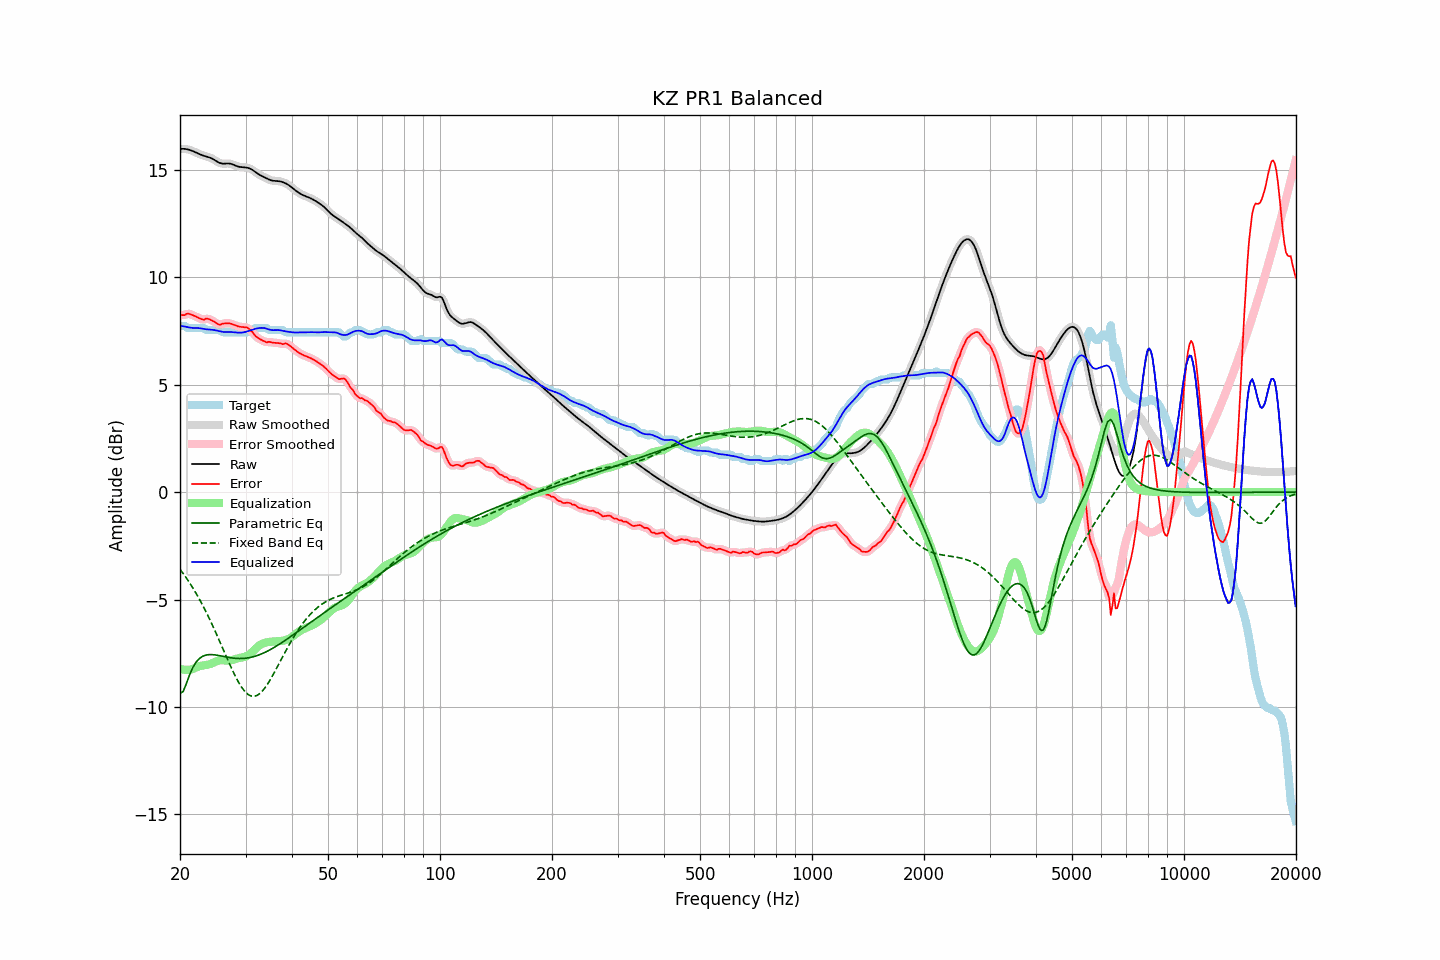

The table this chart was drawn from, first rows:
frequency, raw, error, smoothed, error_smoothed, equalization, parametric_eq, fixed_band_eq, equalized_raw, equalized_smoothed, target
20.00, 15.97, 8.24, 15.97, 8.23, -8.23, -9.37, -3.59, 7.75, 7.75, 7.74
20.20, 15.98, 8.24, 15.98, 8.24, -8.25, -9.33, -3.69, 7.73, 7.73, 7.74
20.40, 15.98, 8.24, 15.98, 8.25, -8.26, -9.28, -3.79, 7.71, 7.72, 7.74
20.61, 15.97, 8.23, 15.97, 8.26, -8.27, -9.09, -3.89, 7.70, 7.70, 7.74
20.81, 15.96, 8.29, 15.96, 8.28, -8.27, -8.91, -4.00, 7.69, 7.69, 7.67
21.02, 15.94, 8.31, 15.95, 8.29, -8.27, -8.70, -4.11, 7.67, 7.67, 7.64
21.23, 15.93, 8.29, 15.92, 8.29, -8.26, -8.50, -4.22, 7.66, 7.66, 7.64
21.44, 15.90, 8.26, 15.90, 8.26, -8.25, -8.33, -4.34, 7.65, 7.65, 7.64
21.66, 15.87, 8.23, 15.87, 8.23, -8.23, -8.16, -4.46, 7.64, 7.64, 7.64
21.87, 15.84, 8.20, 15.84, 8.20, -8.20, -8.04, -4.59, 7.64, 7.64, 7.64
22.09, 15.80, 8.16, 15.80, 8.16, -8.16, -7.92, -4.71, 7.64, 7.64, 7.64
22.31, 15.77, 8.13, 15.77, 8.13, -8.13, -7.83, -4.84, 7.64, 7.64, 7.64
22.54, 15.73, 8.09, 15.73, 8.09, -8.10, -7.75, -4.97, 7.63, 7.63, 7.64
22.76, 15.70, 8.06, 15.70, 8.06, -8.08, -7.70, -5.11, 7.62, 7.62, 7.64
22.99, 15.67, 8.04, 15.67, 8.04, -8.07, -7.65, -5.25, 7.60, 7.60, 7.64
23.22, 15.65, 8.02, 15.65, 8.04, -8.06, -7.62, -5.40, 7.59, 7.59, 7.63
23.45, 15.63, 8.08, 15.63, 8.06, -8.05, -7.59, -5.54, 7.58, 7.58, 7.55
23.69, 15.61, 8.07, 15.61, 8.06, -8.04, -7.58, -5.70, 7.57, 7.57, 7.54
23.92, 15.59, 8.05, 15.58, 8.05, -8.02, -7.56, -5.85, 7.57, 7.57, 7.54
24.16, 15.56, 8.02, 15.56, 8.02, -8.00, -7.56, -6.01, 7.56, 7.56, 7.54
24.40, 15.52, 7.98, 15.52, 7.98, -7.97, -7.56, -6.16, 7.55, 7.55, 7.54
24.65, 15.48, 7.94, 15.48, 7.94, -7.93, -7.57, -6.33, 7.55, 7.55, 7.54
24.89, 15.43, 7.89, 15.43, 7.89, -7.90, -7.58, -6.49, 7.53, 7.53, 7.54
25.14, 15.38, 7.85, 15.38, 7.84, -7.87, -7.59, -6.66, 7.52, 7.52, 7.54
25.39, 15.34, 7.80, 15.34, 7.81, -7.85, -7.60, -6.83, 7.49, 7.50, 7.54
25.65, 15.31, 7.79, 15.31, 7.80, -7.83, -7.62, -7.00, 7.48, 7.48, 7.53
25.91, 15.29, 7.83, 15.29, 7.82, -7.83, -7.63, -7.17, 7.46, 7.46, 7.46
26.16, 15.28, 7.85, 15.29, 7.84, -7.83, -7.65, -7.35, 7.45, 7.46, 7.44
26.43, 15.29, 7.85, 15.29, 7.85, -7.84, -7.66, -7.52, 7.45, 7.45, 7.44
26.69, 15.29, 7.85, 15.29, 7.86, -7.84, -7.68, -7.69, 7.45, 7.45, 7.44
26.96, 15.29, 7.86, 15.29, 7.85, -7.84, -7.69, -7.86, 7.45, 7.45, 7.44
27.23, 15.29, 7.85, 15.29, 7.85, -7.83, -7.71, -8.03, 7.45, 7.45, 7.44
27.50, 15.27, 7.83, 15.27, 7.83, -7.82, -7.72, -8.19, 7.45, 7.45, 7.44
27.77, 15.24, 7.80, 15.24, 7.80, -7.80, -7.73, -8.35, 7.44, 7.44, 7.44
28.05, 15.21, 7.77, 15.21, 7.77, -7.78, -7.73, -8.51, 7.44, 7.44, 7.44
28.33, 15.18, 7.74, 15.18, 7.74, -7.75, -7.74, -8.65, 7.43, 7.43, 7.44
28.62, 15.15, 7.72, 15.16, 7.72, -7.74, -7.74, -8.80, 7.42, 7.42, 7.44
28.90, 15.14, 7.70, 15.14, 7.70, -7.72, -7.75, -8.92, 7.42, 7.42, 7.44
29.19, 15.12, 7.69, 15.13, 7.69, -7.71, -7.75, -9.05, 7.42, 7.42, 7.44
29.48, 15.12, 7.68, 15.12, 7.68, -7.69, -7.74, -9.15, 7.43, 7.43, 7.44
29.78, 15.11, 7.67, 15.11, 7.68, -7.67, -7.74, -9.25, 7.44, 7.44, 7.44
30.08, 15.10, 7.67, 15.11, 7.67, -7.65, -7.73, -9.33, 7.46, 7.46, 7.44
30.38, 15.09, 7.65, 15.09, 7.64, -7.61, -7.72, -9.40, 7.48, 7.48, 7.44
30.68, 15.07, 7.59, 15.07, 7.59, -7.56, -7.71, -9.45, 7.51, 7.51, 7.48
30.99, 15.04, 7.50, 15.04, 7.52, -7.50, -7.69, -9.48, 7.54, 7.54, 7.54
31.30, 15.00, 7.46, 15.00, 7.44, -7.44, -7.67, -9.50, 7.56, 7.56, 7.54
31.61, 14.95, 7.36, 14.95, 7.35, -7.37, -7.65, -9.51, 7.58, 7.58, 7.59
31.93, 14.89, 7.26, 14.89, 7.27, -7.29, -7.63, -9.49, 7.60, 7.60, 7.64
32.24, 14.84, 7.20, 14.84, 7.20, -7.22, -7.61, -9.46, 7.62, 7.62, 7.64
32.57, 14.79, 7.15, 14.79, 7.15, -7.16, -7.58, -9.41, 7.63, 7.63, 7.64
32.89, 14.74, 7.11, 14.74, 7.11, -7.10, -7.55, -9.35, 7.64, 7.64, 7.64
33.22, 14.71, 7.07, 14.71, 7.07, -7.06, -7.52, -9.28, 7.64, 7.64, 7.64
33.55, 14.67, 7.03, 14.67, 7.02, -7.03, -7.49, -9.19, 7.64, 7.64, 7.64
33.89, 14.63, 7.00, 14.63, 7.00, -7.01, -7.45, -9.09, 7.63, 7.62, 7.64
34.23, 14.60, 6.96, 14.60, 6.99, -6.99, -7.42, -8.99, 7.61, 7.60, 7.63
34.57, 14.56, 7.00, 14.56, 6.98, -6.98, -7.38, -8.87, 7.58, 7.58, 7.56
34.92, 14.53, 6.99, 14.53, 6.98, -6.97, -7.34, -8.75, 7.56, 7.56, 7.54
35.27, 14.50, 6.97, 14.50, 6.97, -6.96, -7.30, -8.62, 7.54, 7.54, 7.54
35.62, 14.49, 6.95, 14.49, 6.96, -6.95, -7.25, -8.49, 7.54, 7.54, 7.54
35.97, 14.49, 6.95, 14.49, 6.95, -6.95, -7.21, -8.35, 7.54, 7.54, 7.54
... 635 more rows
